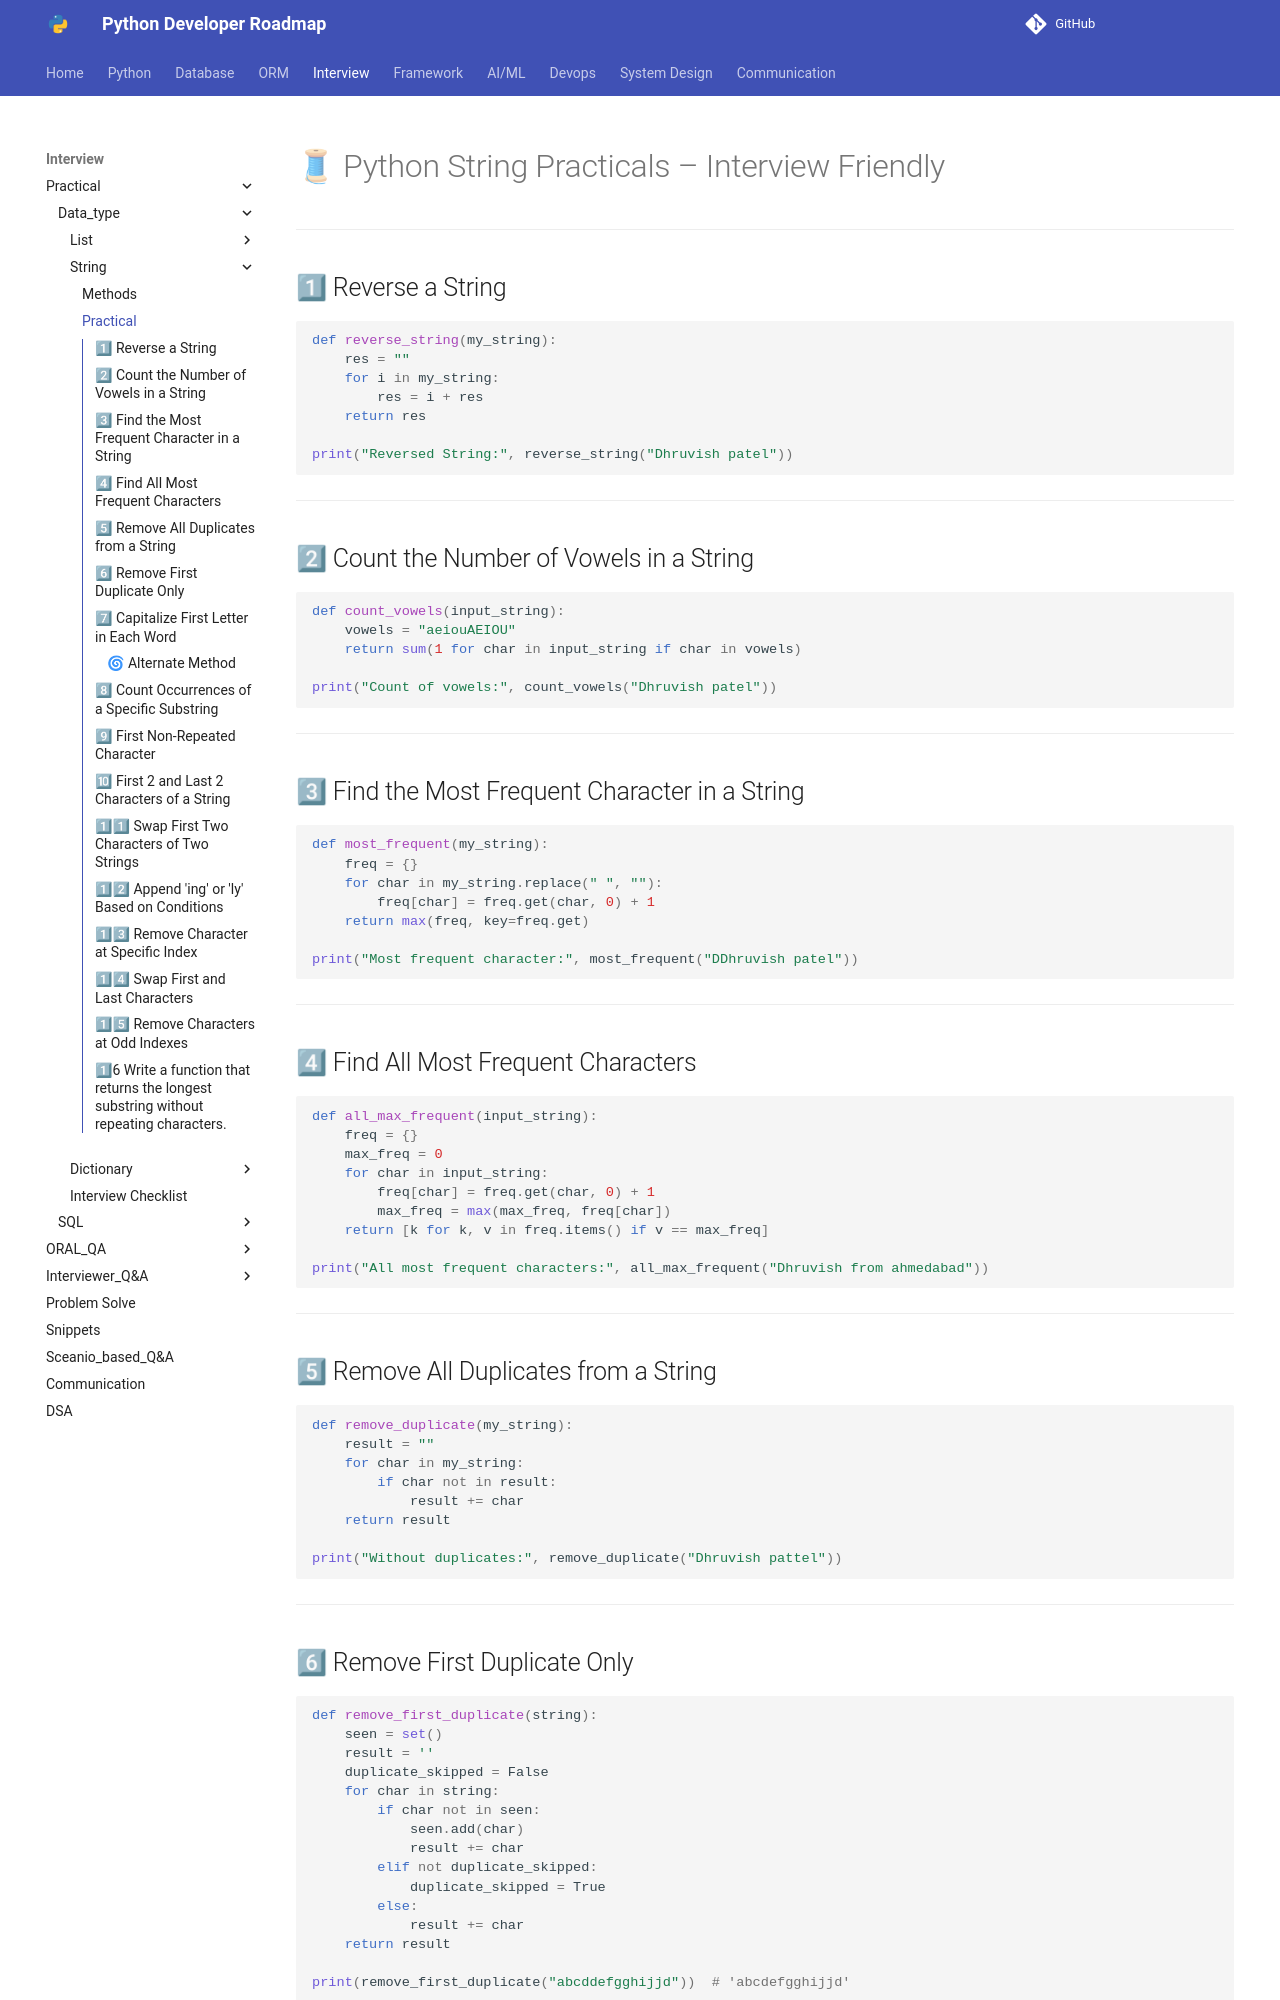

repository: Dhruvish09/developer-roadmap · page: Interview/Practical/Data_type/String/string_practical.html · generator: mkdocs

# 🧵 Python String Practicals – Interview Friendly

---

## 1⃣ Reverse a String

```python
def reverse_string(my_string):
    res = ""
    for i in my_string:
        res = i + res
    return res

print("Reversed String:", reverse_string("Dhruvish patel"))
```

---

## 2⃣ Count the Number of Vowels in a String

```python
def count_vowels(input_string):
    vowels = "aeiouAEIOU"
    return sum(1 for char in input_string if char in vowels)

print("Count of vowels:", count_vowels("Dhruvish patel"))
```

---

## 3⃣ Find the Most Frequent Character in a String

```python
def most_frequent(my_string):
    freq = {}
    for char in my_string.replace(" ", ""):
        freq[char] = freq.get(char, 0) + 1
    return max(freq, key=freq.get)

print("Most frequent character:", most_frequent("DDhruvish patel"))
```

---

## 4⃣ Find All Most Frequent Characters

```python
def all_max_frequent(input_string):
    freq = {}
    max_freq = 0
    for char in input_string:
        freq[char] = freq.get(char, 0) + 1
        max_freq = max(max_freq, freq[char])
    return [k for k, v in freq.items() if v == max_freq]

print("All most frequent characters:", all_max_frequent("Dhruvish from ahmedabad"))
```

---

## 5⃣ Remove All Duplicates from a String

```python
def remove_duplicate(my_string):
    result = ""
    for char in my_string:
        if char not in result:
            result += char
    return result

print("Without duplicates:", remove_duplicate("Dhruvish pattel"))
```

---
